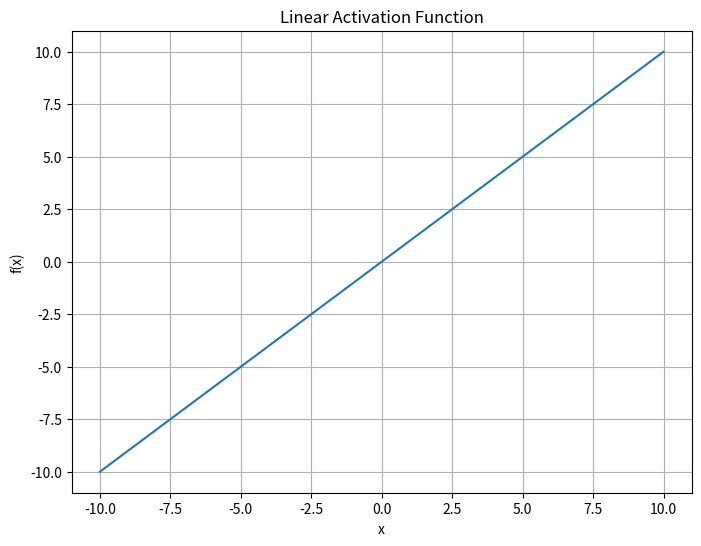
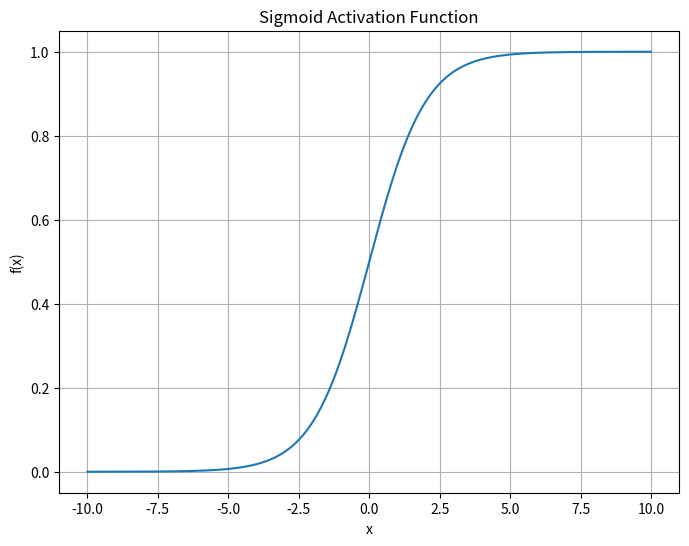
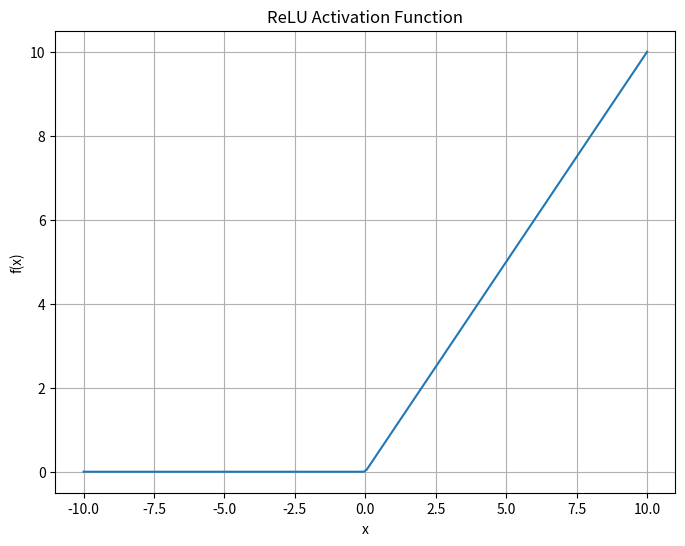

Write Python code to recreate these figures, in order.
import numpy as np
import matplotlib.pyplot as plt

x = np.linspace(-10, 10, 200)

plt.figure(figsize=(8, 6))
plt.plot(x, x)
plt.title('Linear Activation Function')
plt.grid(True)
plt.xlabel('x')
plt.ylabel('f(x)')
plt.savefig('linear_activation.png')
plt.close()

plt.figure(figsize=(8, 6))
plt.plot(x, 1/(1 + np.exp(-x)))
plt.title('Sigmoid Activation Function')
plt.grid(True)
plt.xlabel('x')
plt.ylabel('f(x)')
plt.savefig('sigmoid_activation.png')
plt.close()

plt.figure(figsize=(8, 6))
plt.plot(x, np.maximum(0, x))
plt.title('ReLU Activation Function')
plt.grid(True)
plt.xlabel('x')
plt.ylabel('f(x)')
plt.savefig('relu_activation.png')
plt.close()
